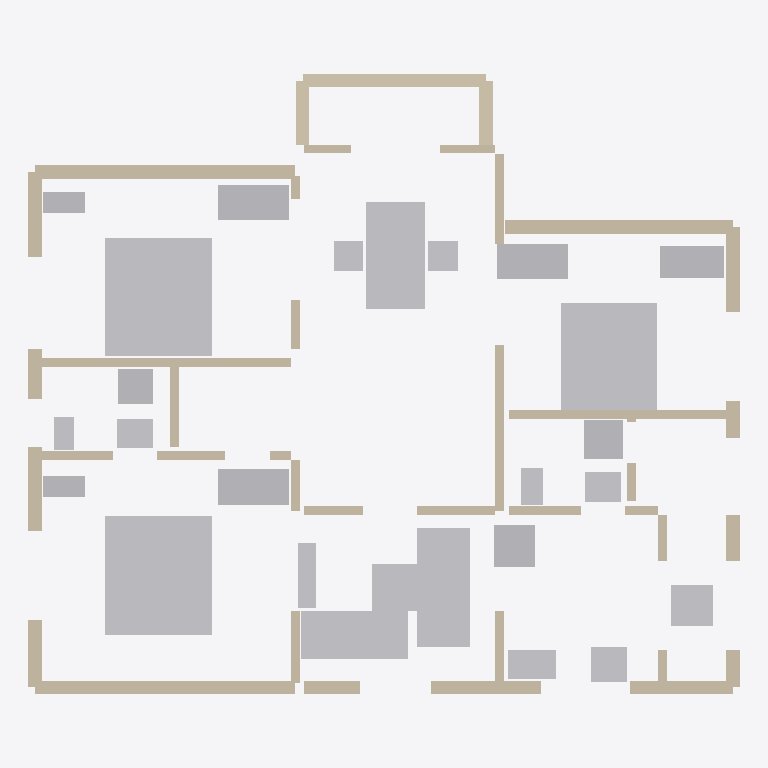
Plan cut of the same IFC building model at storey 'Ground Floor' (level 0.00 m, cut at 1.40 m), seen from above with north up, elements coloured by IFC class: 40 walls (beige), 28 other elements (light grey). Cut surfaces are drawn darker.
Extent 12.0 m × 10.5 m × 2.8 m (x, y, z). Storeys (1): Ground Floor at 0.00 m. Elements (68): 40 IfcWallStandardCase, 18 IfcFurniture, 7 IfcSanitaryTerminal, 3 IfcElectricAppliance.

HEADER;
FILE_DESCRIPTION(('ViewDefinition [CoordinationView]'),'2;1');
FILE_NAME('','2026-06-01T23:25:30',(''),(''),'IfcOpenShell 0.8.4-e8eb5e4','IfcOpenShell 0.8.4-e8eb5e4','');
FILE_SCHEMA(('IFC4'));
ENDSEC;
DATA;
#11=IFCPROJECT('2pWfMgU452Mu8K1u2z$Vod',#5,'3 BHK Apartment',$,$,$,$,(#10),#7);
#13=IFCSITE('1GXuAhTznEbeyYy4$MnMx2',$,'Site',$,$,#12,$,$,$,$,$,$,$,$);
#15=IFCBUILDING('1eyGgH9ur09R_6$HfvF_3K',$,'Structure',$,$,#14,$,$,$,$,$,$);
#17=IFCBUILDINGSTOREY('1wvU6jk8b2W95aSGk7RgZT',$,'Ground Floor',$,$,#16,$,$,$,$);
#2568=IFCFURNITURE('2Z46nKFEnF2xA9DtLZhnpe',$,'mbr_bed',$,$,#2567,#2606,$,.BED.);
#2818=IFCFURNITURE('2MhzTmVj14Y9sueAxaKAlO',$,'br1_bed',$,$,#2817,#2856,$,.BED.);
#3138=IFCFURNITURE('3nwQ9iml5BgRQchk1pixb8',$,'br2_bed',$,$,#3137,#3176,$,.BED.);
#3428=IFCFURNITURE('16O$ArUEf348XetE$Wa0vD',$,'living_sofa_r',$,$,#3427,#3464,$,.SOFA.);
#3388=IFCFURNITURE('2WAHCqrEb2EuCOt7$KZMYK',$,'living_sofa_l',$,$,#3387,#3424,$,.SOFA.);
#2942=IFCFURNITURE('0AmdgmbCjA$fdRoCJHy6mu',$,'dining_table',$,$,#2941,#2978,$,.TABLE.);
#727=IFCWALLSTANDARDCASE('15DmaIkwD8xwpEgY07gL42',$,'wall_ext_top_BR1',$,$,#726,#750,$,$);
#25=IFCWALLSTANDARDCASE('3eqqLxMVf0hBd0go2COsL4',$,'wall_ext_bottom_1',$,$,#24,#48,$,$);
#673=IFCWALLSTANDARDCASE('35MK$oF1HEJO05UWGuqJyC',$,'wall_ext_top_BR2',$,$,#672,#696,$,$);
#2651=IFCFURNITURE('0oVJVl325AmBk4zC8WXW5b',$,'mbr_wardrobe_r',$,$,#2650,#2688,$,.SHELF.);
#2901=IFCFURNITURE('2o94W8kdj7Ygk3zE6FZfb7',$,'br1_wardrobe_r',$,$,#2900,#2938,$,.SHELF.);
#3180=IFCFURNITURE('1HOLhuQpb26eO$ih5pgvXH',$,'br2_wardrobe_l',$,$,#3179,#3217,$,.SHELF.);
#835=IFCWALLSTANDARDCASE('1HcVz2Apf9XfiLK$3QkEhW',$,'wall_ext_balcony_top',$,$,#834,#858,$,$);
#1753=IFCWALLSTANDARDCASE('0f97oyVer5$BU0aTgMHGk2',$,'wall_int_h2_1',$,$,#1752,#1776,$,$);
#3468=IFCFURNITURE('1Nbg5BVALBBQtMd7$tVWou',$,'living_coffee_table',$,$,#3467,#3504,$,.TABLE.);
#3221=IFCFURNITURE('079UEVZYX4hQvnCf20zZbu',$,'br2_wardrobe_r',$,$,#3220,#3258,$,.SHELF.);
#2023=IFCWALLSTANDARDCASE('3UFDdTb3jF6fWmuCMZN3Qv',$,'wall_int_h5_1',$,$,#2022,#2046,$,$);
#3636=IFCELECTRICAPPLIANCE('3rTQHUFsz6OxaWioksq7$u',$,'kitchen_refrigerator',$,$,#3635,#3677,$,.REFRIGERATOR.);
#3681=IFCELECTRICAPPLIANCE('0HrxwN2TLBTBqH83KEKmcH',$,'utility_washing_machine',$,$,#3680,#3722,$,.WASHINGMACHINE.);
#3346=IFCSANITARYTERMINAL('2VIiVDZlPACRb2vu14w7g9',$,'toilet2_shower',$,$,#3345,#3384,$,.SHOWER.);
#1213=IFCWALLSTANDARDCASE('0rW7AI7IT8Vu24OvP9wLCQ',$,'wall_int_v2_2',$,$,#1212,#1236,$,$);
#133=IFCWALLSTANDARDCASE('2qNBeSZiv1mBDC8GFcvA2r',$,'wall_ext_bottom_3',$,$,#132,#156,$,$);
#3549=IFCSANITARYTERMINAL('01Gdx1agPFPP_ahVQ34l01',$,'kitchen_sink',$,$,#3548,#3587,$,.SINK.);
#187=IFCWALLSTANDARDCASE('1UUXKZrNrBKQXfd9i1t7D_',$,'wall_ext_bottom_4',$,$,#186,#210,$,$);
#3591=IFCELECTRICAPPLIANCE('2H8uBcRH96gAhl9JwOIaMe',$,'kitchen_stove',$,$,#3590,#3632,$,.ELECTRICCOOKER.);
#2776=IFCSANITARYTERMINAL('3AC3oAkdr2dfPfNptUU_6o',$,'toilet1_shower',$,$,#2775,#2814,$,.SHOWER.);
#403=IFCWALLSTANDARDCASE('3f$a5z98b4U9K4tVtSk3iw',$,'wall_ext_left_4',$,$,#402,#426,$,$);
#619=IFCWALLSTANDARDCASE('1YsDB$HSz0OPLnZUBn3xq_',$,'wall_ext_right_4',$,$,#618,#642,$,$);
#295=IFCWALLSTANDARDCASE('2KwYPnRuLAZg0B9VePvIwX',$,'wall_ext_left_2',$,$,#294,#318,$,$);
#3508=IFCFURNITURE('1943pbBbT4_h$65jIMWAWb',$,'living_tv_unit',$,$,#3507,#3545,$,.SHELF.);
#3304=IFCSANITARYTERMINAL('27inh84QDDpR23UcELlXJQ',$,'toilet2_washbasin',$,$,#3303,#3342,$,.WASHHANDBASIN.);
#2734=IFCSANITARYTERMINAL('3G8y$ij3rAGBY$$gAab22A',$,'toilet1_washbasin',$,$,#2733,#2772,$,.WASHHANDBASIN.);
#3021=IFCFURNITURE('3NErf63FfBHuNXxey2NZEh',$,'dining_chair_2',$,$,#3020,#3056,$,.CHAIR.);
#2982=IFCFURNITURE('2ePRDQFj92fxptgULBHeuE',$,'dining_chair_1',$,$,#2981,#3017,$,.CHAIR.);
#3099=IFCFURNITURE('3BNzQiMJb7EuUmxqHtcpCv',$,'dining_chair_4',$,$,#3098,#3134,$,.CHAIR.);
#241=IFCWALLSTANDARDCASE('1dd0oNU_97shVDQM3a4998',$,'wall_ext_left_1',$,$,#240,#264,$,$);
#2610=IFCFURNITURE('0wsY1AblT8iQJFCFToZnc8',$,'mbr_wardrobe_l',$,$,#2609,#2647,$,.SHELF.);
#2860=IFCFURNITURE('384s93eAn7fwrdlhfpI0Fo',$,'br1_wardrobe_l',$,$,#2859,#2897,$,.SHELF.);
#3060=IFCFURNITURE('0oSQZHtyD2xhTtacNogm6C',$,'dining_chair_3',$,$,#3059,#3095,$,.CHAIR.);
#889=IFCWALLSTANDARDCASE('077OASSRb1ugkxanNqm2ov',$,'wall_ext_balcony_right',$,$,#888,#912,$,$);
#3262=IFCSANITARYTERMINAL('2fkV4Fw7D2hvasFW4YRIfI',$,'toilet2_wc',$,$,#3261,#3300,$,.TOILETPAN.);
#1267=IFCWALLSTANDARDCASE('0Cs8xaFg5D7e1RjqPiROzd',$,'wall_int_v2_3',$,$,#1266,#1290,$,$);
#781=IFCWALLSTANDARDCASE('0tif4UpiT80QiYfyXhzTAh',$,'wall_ext_balcony_left',$,$,#780,#804,$,$);
#1429=IFCWALLSTANDARDCASE('2Wou49v4r9Of82$lfv$3mI',$,'wall_int_v4_1',$,$,#1428,#1452,$,$);
#79=IFCWALLSTANDARDCASE('1xvUcA9W16ShJ7YzCLFUh5',$,'wall_ext_bottom_2',$,$,#78,#102,$,$);
#1861=IFCWALLSTANDARDCASE('2Ai$EUWgn8r96Cywe2H2wz',$,'wall_int_h3_2',$,$,#1860,#1884,$,$);
#349=IFCWALLSTANDARDCASE('3wXG936Jb4mw9GCMPOp7Qb',$,'wall_ext_left_3',$,$,#348,#372,$,$);
#2692=IFCSANITARYTERMINAL('3n3eRO52D9X9Y7Wt3b_EnN',$,'toilet1_wc',$,$,#2691,#2730,$,.TOILETPAN.);
#1915=IFCWALLSTANDARDCASE('1kZJFnh5j8q8t_Zw4kDPVY',$,'wall_int_h4_1',$,$,#1914,#1938,$,$);
#511=IFCWALLSTANDARDCASE('2KHKMLYOHFG9NFy$GgpeJl',$,'wall_ext_right_2',$,$,#510,#534,$,$);
#943=IFCWALLSTANDARDCASE('1TrQiSEvjCJgr1DkFEl0aT',$,'wall_int_v1_1',$,$,#942,#966,$,$);
#1591=IFCWALLSTANDARDCASE('3DDb0N_iP5_AM_Swa4qqVz',$,'wall_int_h1_1',$,$,#1590,#1614,$,$);
#1159=IFCWALLSTANDARDCASE('1LIfcVK_rDOQSaw9C8Bqio',$,'wall_int_v2_1',$,$,#1158,#1182,$,$);
#1645=IFCWALLSTANDARDCASE('1M10soXiv80h0KJQzgj07N',$,'wall_int_h1_2',$,$,#1644,#1668,$,$);
#1807=IFCWALLSTANDARDCASE('3YTapEc$rAzPl_HRag8hYw',$,'wall_int_h3_1',$,$,#1806,#1830,$,$);
#565=IFCWALLSTANDARDCASE('2_N6A449bFHv4EZe$KPU73',$,'wall_ext_right_3',$,$,#564,#588,$,$);
#457=IFCWALLSTANDARDCASE('3TbNM2H9T1sRAipcPqDfeF',$,'wall_ext_right_1',$,$,#456,#480,$,$);
#997=IFCWALLSTANDARDCASE('0bXiJ7UGTF7wOs0kuPs_16',$,'wall_int_v1_2',$,$,#996,#1020,$,$);
#1051=IFCWALLSTANDARDCASE('1TovTU5ev1zxtvcrqVC$lz',$,'wall_int_v1_3',$,$,#1050,#1074,$,$);
#2131=IFCWALLSTANDARDCASE('13WhtlOBf1hgnDMMKV8Q2V',$,'wall_int_h6_2',$,$,#2130,#2154,$,$);
#1375=IFCWALLSTANDARDCASE('2kjswU0AL1quRzimnWjShj',$,'wall_int_v3_2',$,$,#1374,#1398,$,$);
#2077=IFCWALLSTANDARDCASE('06fqphodnBvRU7uGvkEiGv',$,'wall_int_h6_1',$,$,#2076,#2100,$,$);
#1483=IFCWALLSTANDARDCASE('33LTuATiLA9BQz6bhDWbCa',$,'wall_int_v5_1',$,$,#1482,#1506,$,$);
#1969=IFCWALLSTANDARDCASE('2YUYp8Q59E2Of6Ku6p$ZC4',$,'wall_int_h4_2',$,$,#1968,#1992,$,$);
#1321=IFCWALLSTANDARDCASE('2Y17ftDGf3K9956A2sMRPY',$,'wall_int_v3_1',$,$,#1320,#1344,$,$);
#1105=IFCWALLSTANDARDCASE('2$QSBapFT2gxErLjqEXh5x',$,'wall_int_v1_4',$,$,#1104,#1128,$,$);
#1699=IFCWALLSTANDARDCASE('2ag$DevLz8pvDRIXlhPGCS',$,'wall_int_h1_3',$,$,#1698,#1722,$,$);
#1537=IFCWALLSTANDARDCASE('1T$xPsKqfD1RzNrrPtbM40',$,'wall_int_v5_2',$,$,#1536,#1560,$,$);
ENDSEC;
